10-way image classification set "DE_6205_2HP" from GitHub (laexl/love-xyellow-lemon-); label vocabulary: normal, ball14, ball21, ball7, inner14, inner21, inner7, outer14, outer21, outer7.

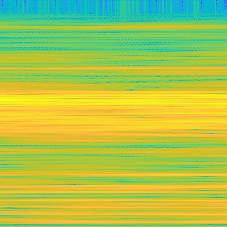
Label: ball7

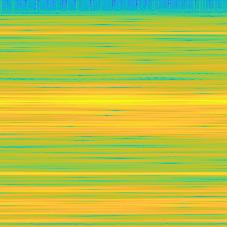
Label: ball21

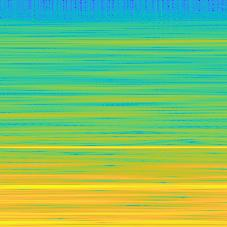
Label: normal

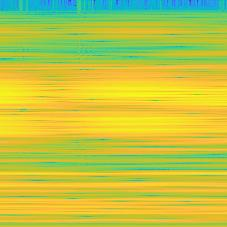
Label: inner14

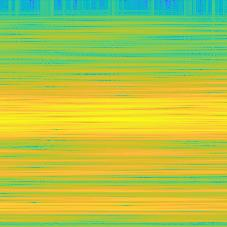
Label: inner21

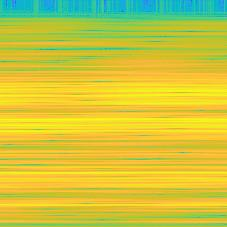
Label: inner7
